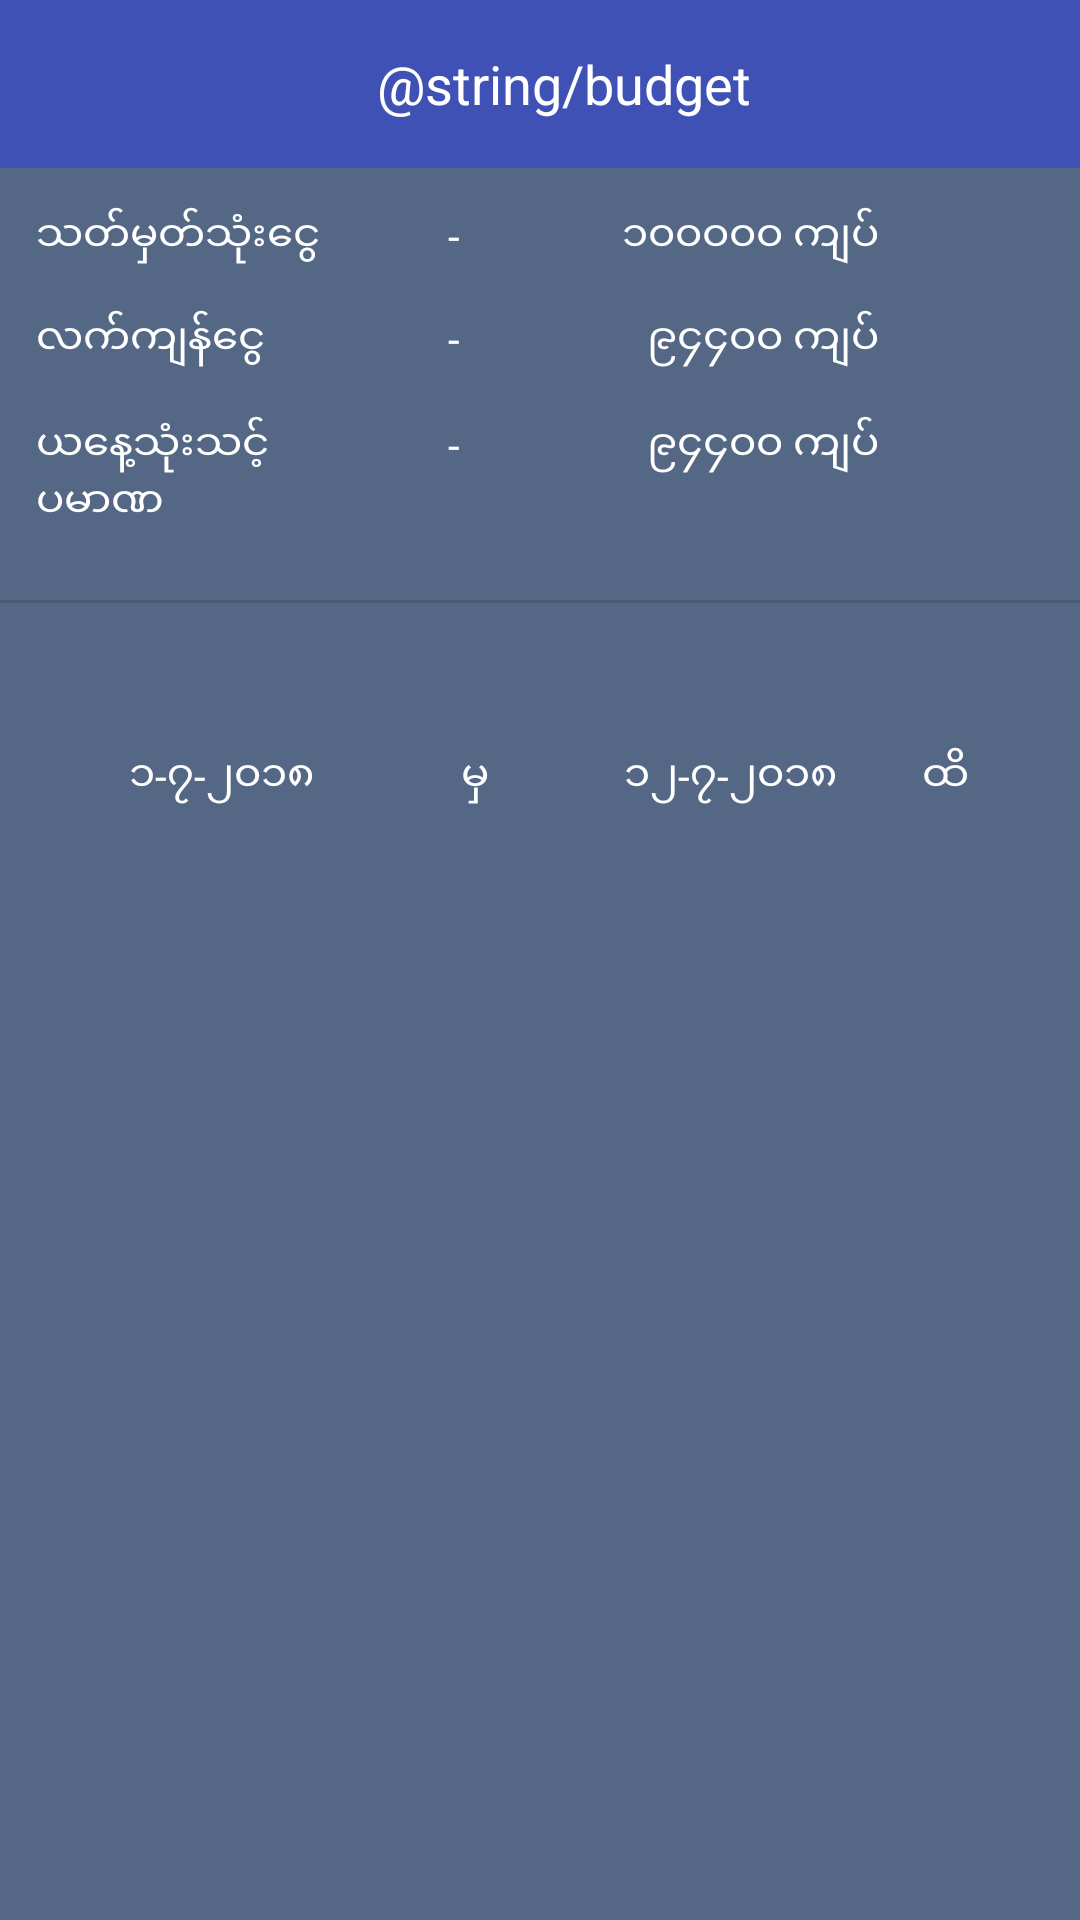

Layout XML and referenced resources for this Android screen:
<!-- AndroidManifest.xml: application theme AppTheme -->
<!-- res/layout/budget_detail.xml -->
<?xml version="1.0" encoding="utf-8"?>
<android.support.constraint.ConstraintLayout xmlns:android="http://schemas.android.com/apk/res/android"
    xmlns:app="http://schemas.android.com/apk/res-auto"
    xmlns:tools="http://schemas.android.com/tools"
    android:layout_width="match_parent"
    android:layout_height="match_parent"
    android:background="@color/colorBackground">

    <android.support.v7.widget.Toolbar
        android:id="@+id/toolbar3"
        android:layout_width="0dp"
        android:layout_height="wrap_content"
        android:background="?attr/colorPrimary"
        android:minHeight="?attr/actionBarSize"
        android:theme="?attr/actionBarTheme"
        app:layout_constraintEnd_toEndOf="parent"
        app:layout_constraintStart_toStartOf="parent"
        app:layout_constraintTop_toTopOf="parent">

        <TextView
            android:layout_width="match_parent"
            android:layout_height="match_parent"
            android:gravity="center"
            android:text="@string/budget"
            android:textColor="@color/textColor"
            android:textSize="18sp" />
    </android.support.v7.widget.Toolbar>


    <android.support.constraint.Guideline
        android:id="@+id/guideline"
        android:layout_width="1dp"
        android:layout_height="1dp"
        android:orientation="horizontal"
        app:layout_constraintGuide_percent="0.35" />

    <LinearLayout
        android:id="@+id/linearLayout2"
        android:layout_width="0dp"
        android:layout_height="wrap_content"
        android:layout_marginBottom="8dp"
        android:layout_marginEnd="10dp"
        android:layout_marginStart="10dp"
        android:layout_marginTop="10dp"
        android:orientation="horizontal"
        android:weightSum="11"
        app:layout_constraintBottom_toTopOf="@+id/guideline"
        app:layout_constraintEnd_toEndOf="parent"
        app:layout_constraintHorizontal_bias="0.0"
        app:layout_constraintStart_toStartOf="parent"
        app:layout_constraintTop_toBottomOf="@+id/toolbar3"
        app:layout_constraintVertical_bias="0.022">

        <TextView
            android:layout_width="0dp"
            android:layout_height="wrap_content"
            android:layout_weight="4"
            android:gravity="center_vertical"
            android:paddingLeft="2dp"
            android:text="သတ်မှတ်သုံးငွေ"
            android:textColor="@color/textColor" />


        <TextView
            android:layout_width="27dp"
            android:layout_height="wrap_content"
            android:layout_weight="1"
            android:gravity="center"
            android:text="-"
            android:textColor="@color/textColor" />

        <TextView
            android:layout_width="0dp"
            android:layout_height="wrap_content"
            android:layout_weight="4"
            android:gravity="right"
            android:text="၁၀၀၀၀၀ ကျပ်"
            android:textColor="@color/textColor" />

        <ImageButton
            android:layout_width="0dp"
            android:layout_height="20dp"
            android:layout_gravity="center"
            android:layout_weight="2"
            android:background="@color/colorBackground"
            android:src="@drawable/ic_edit_24dp" />
    </LinearLayout>

    <LinearLayout
        android:id="@+id/linearLayout3"
        android:layout_width="0dp"
        android:layout_height="wrap_content"
        android:layout_marginBottom="8dp"
        android:layout_marginEnd="10dp"
        android:layout_marginStart="10dp"
        android:layout_marginTop="10dp"
        android:orientation="horizontal"
        android:weightSum="11"
        app:layout_constraintBottom_toTopOf="@+id/guideline"
        app:layout_constraintEnd_toEndOf="parent"
        app:layout_constraintStart_toStartOf="parent"
        app:layout_constraintTop_toBottomOf="@+id/linearLayout2"
        app:layout_constraintVertical_bias="0.046">

        <TextView
            android:layout_width="0dp"
            android:layout_height="wrap_content"
            android:layout_weight="4"
            android:gravity="center_vertical"
            android:paddingLeft="2dp"
            android:text="လက်ကျန်ငွေ"
            android:textColor="@color/textColor" />

        <TextView
            android:layout_width="27dp"
            android:layout_height="wrap_content"
            android:layout_weight="1"
            android:gravity="center"
            android:text="-"
            android:textColor="@color/textColor" />

        <TextView
            android:layout_width="0dp"
            android:layout_height="wrap_content"
            android:layout_weight="4"
            android:gravity="right"
            android:paddingLeft="2dp"
            android:text="၉၄၄၀၀ ကျပ်"
            android:textColor="@color/textColor" />

    </LinearLayout>

    <LinearLayout
        android:id="@+id/linearLayout4"
        android:layout_width="0dp"
        android:layout_height="wrap_content"
        android:layout_marginBottom="8dp"
        android:layout_marginEnd="10dp"
        android:layout_marginStart="10dp"
        android:layout_marginTop="10dp"
        android:orientation="horizontal"
        android:weightSum="11"
        app:layout_constraintBottom_toTopOf="@+id/guideline"
        app:layout_constraintEnd_toEndOf="parent"
        app:layout_constraintHorizontal_bias="0.0"
        app:layout_constraintStart_toStartOf="parent"
        app:layout_constraintTop_toBottomOf="@+id/linearLayout3"
        app:layout_constraintVertical_bias="0.129">

        <TextView
            android:layout_width="0dp"
            android:layout_height="wrap_content"
            android:layout_weight="4"
            android:gravity="center_vertical"
            android:paddingLeft="2dp"
            android:text="ယနေ့သုံးသင့်ပမာဏ"
            android:textColor="@color/textColor" />

        <TextView
            android:layout_width="27dp"
            android:layout_height="wrap_content"
            android:layout_weight="1"
            android:gravity="center"
            android:text="-"
            android:textColor="@color/textColor" />

        <TextView
            android:layout_width="0dp"
            android:layout_height="wrap_content"
            android:layout_weight="4"
            android:gravity="right"
            android:paddingLeft="2dp"
            android:text="၉၄၄၀၀ ကျပ်"
            android:textColor="@color/textColor" />
    </LinearLayout>

    <ImageView
        android:id="@+id/imageView"
        android:layout_width="wrap_content"
        android:layout_height="wrap_content"
        android:layout_marginTop="10dp"
        app:layout_constraintEnd_toEndOf="parent"
        app:layout_constraintStart_toStartOf="parent"
        app:layout_constraintTop_toTopOf="@+id/guideline"
        app:srcCompat="@drawable/piechart" />

    <View
        android:id="@+id/view"
        android:layout_width="0dp"
        android:layout_height="1dp"
        android:background="#4E5972"
        app:layout_constraintBottom_toTopOf="@+id/guideline"
        app:layout_constraintEnd_toEndOf="parent"
        app:layout_constraintStart_toStartOf="parent"
        app:layout_constraintTop_toBottomOf="@+id/linearLayout4" />

    <LinearLayout
        android:weightSum="8"
        android:layout_width="0dp"
        android:layout_height="wrap_content"
        android:layout_marginEnd="10dp"
        android:layout_marginStart="10dp"
        android:layout_marginTop="15dp"
        android:orientation="horizontal"
        app:layout_constraintEnd_toEndOf="parent"
        app:layout_constraintHorizontal_bias="0.0"
        app:layout_constraintStart_toStartOf="parent"
        app:layout_constraintTop_toBottomOf="@+id/imageView">

        <TextView
            android:layout_width="0dp"
            android:layout_weight="3"
            android:textColor="@color/textColor"
            android:text="၁-၇-၂၀၁၈"
            android:gravity="center"
            android:layout_height="wrap_content" />
        <TextView
            android:layout_width="0dp"
            android:layout_weight="1"
            android:gravity="center"
            android:textColor="@color/textColor"
            android:text="မှ"
            android:layout_height="wrap_content" />
        <TextView
            android:layout_width="0dp"
            android:layout_weight="3"
            android:gravity="center"
            android:textColor="@color/textColor"
            android:text="၁၂-၇-၂၀၁၈"
            android:layout_height="wrap_content" />
        <TextView
            android:layout_width="0dp"
            android:layout_weight="1"
            android:textColor="@color/textColor"
            android:text="ထိ"
            android:layout_height="wrap_content" />
    </LinearLayout>

</android.support.constraint.ConstraintLayout>
<!-- resources referenced by this layout -->
<resources>
  <color name="colorBackground">#546785</color>
  <color name="textColor">#ffffff</color>
  <style name="AppTheme" parent="Theme.AppCompat.Light.NoActionBar">
          
          <item name="colorPrimary">@color/colorPrimary</item>
          <item name="colorPrimaryDark">@color/colorPrimaryDark</item>
          <item name="colorAccent">@color/colorAccent</item>
          <item name="windowActionBar">false</item>
          <item name="windowActionBarOverlay">true</item>
          <item name="windowNoTitle">true</item>
          <item name="android:windowDisablePreview">true</item>
          <item name="android:windowContentTransitions" tools:targetApi="lollipop">true</item>
      </style>
  <color name="colorPrimary">#3F51B5</color>
  <color name="colorPrimaryDark">#303F9F</color>
  <color name="colorAccent">#31333F</color>
</resources>
